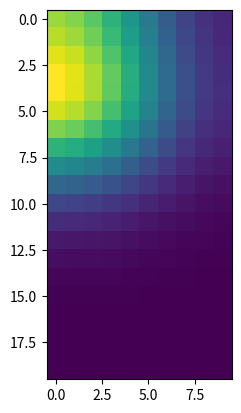

This figure's Python source:
import numpy as np
import matplotlib.pyplot as plt
import math
# A collection of all the classes currently.


# [redacted]
vortex_length = vl = 10 # Length of lattice (micro m), square
Lx, Ly, Lz = 20*vl, 10*vl, 1*vl # Length of Biofilm
dt = 1/6000 # min = 0.01 sec. Only one type of time step unlike Fozard
max_mass_cell = 14700
avg_mass_cell = 410
density_cell = 290
density_eps = 290

max_volume_fraction_cell = 0.52
diffusion_subst = 40680
diffusion_qsm = diffusion_qsi = 33300
steps_substrate = 12 #Ignored
steps_qsm = steps_qsi = 10 #Ignored

max_mass_eps = density_eps/density_cell * max_mass_cell


# Equation
half_saturation = Ks = 2.34e-3 # Value?
max_substrate_uptake_rate = Vmax = 0.046 # Value?
max_yield = 0.444 # Value?
maintenance_rate = 6e-4

Zd = 1e-6   # Down-regulated EPS production
Zu = 1e-3   # Up-regulated EPS production



### CLASSES
class Biofilm:
    # Collection of vortexes of biofilm "lattice"
    def __init__(self):
        self.length = [Lx, Ly, Lz] # Total size of biofilm lattice
        self.vortex_arr = self.init_vortex() # Collection of vortexes
        self.time_step = 0


    def init_vortex(self):
        vortex_arr = []
        [nx, ny, nz] = [ int(self.length[i] / vortex_length) for i in range(3)]
        for z in range(nz):
            for y in range(ny):
                for x in range(nx):
                    vortex_arr.append(Vortex(x, y, z))
        return vortex_arr


    def get_vortex(self, x, y, z):
        # Gets vortex from vortex_arr at pos = x, y, z
        [nx, ny, nz] = [ int(self.length[i] / vortex_length) for i in range(3)]
        if 0 <= x < nx and 0 <= y < ny and 0 <= z < nz:       
            index = nx * ny * z + nx * y + x
            return self.vortex_arr[index]
        return None


    def get_vortex_neighbours(self, vortex):
        # Neighbours when sides are touching, not when only corners
        # Returns an array of all the neighbour vortexes of the vortex input.
        neighbours = []
        [x,y,z] = vortex.get_pos()
        for pos in [[x+1,y,z], [x-1,y,z], [x,y+1,z], [x,y-1,z], [x,y,z+1], [x,y,z-1]]:
            xv, yv, zv = pos[0], pos[1], pos[2]
            vortex = self.get_vortex(xv,yv,zv)
            if vortex != None:
                neighbours.append( vortex )
        return neighbours


    def update(self):
        #Update all vortexes, which then also updates particles
        self.time_step += 1
        for vortex in self.vortex_arr:
            neigh = self.get_vortex_neighbours(vortex)
            vortex.update(neigh)



class Vortex:
    # Square compartments containing particles (Cells, EPS)
    def __init__(self, x, y, z, particle_arr=[], eps_amount=0, conc_subst=0, conc_qsm=0, conc_qsi=0):
        self.x, self.y, self.z = x, y, z #position
        self.particle_arr = particle_arr
        self.eps_amount = eps_amount
        self.conc_subst = self.cs1 = conc_subst #substrate
        self.conc_qsm = self.cqsm1 = conc_qsm #quorom sensing molecule
        self.conc_qsi = self.cqsi1 = conc_qsi #quorom sensing inhibitor


    def get_pos(self):
        return [self.x, self.y, self.z]


    def update(self, neighbours):
        # Time step. Ignore production currently, to be fixed
        # Creates variables cs1, cqsm1, cqsi1 which stores the new concentrations
        prod_subst = 0 # This should work
        prod_qsi, prod_qsm = 0, 0 #Not implemented yet

        self.conc_subst, self.conc_qsm, self.conc_qsi = cs0, cqsm0, cqsi0 = self.cs1, self.cqsm1, self.cqsi1

        #Particle and prod_subst
        for particle in self.particle_arr:
            if isinstance(particle, Particle_Cell):
                self.eps_amount += dt * (Zd * particle.num_down + Zu * particle.num_up)
                if particle.mass > max_mass_cell:
                    randf = 0.4 + 0.2*np.random.random() # 0.4 - 0.6
                    
                    new_particle = Particle_Cell( (1-ranf) * particle.mass) 
                    particle.set_mass(particle.mass * randf)
                    
                    # Distribute up cells between the particles (depending on num of cells)
                    n = particle.num_up
                    for _ in range(n):
                        tot_num_down = particle.num_down + new_particle.num_down
                        if particle.num_down / tot_num_down < np.random.random():
                            particle.create_up()
                        else:
                            new_particle.create_up()

                    particle_arr.append(new_particle)

            v = substrate_uptake_rate = Vmax * self.conc_subst / (Ks + self.conc_subst) * particle.mass
            particle.update(self.conc_subst, v)
            prod_subst -= v


        # If mass surpasses an amount, create particle from that mass
        if self.eps_amount > max_mass_eps:
            self.particle_arr.append( Particle_EPS(max_mass_eps) )
            self.eps_amount -= max_mass_eps


        # Neighbours and concentrations
        cs_neigh, cqsm_neigh, cqsi_neigh = [], [], []
        for vortex in neighbours:
            cs_neigh.append(vortex.conc_subst)
            cqsm_neigh.append(vortex.conc_qsm)
            cqsi_neigh.append(vortex.conc_qsi)

        self.cs1 = cs0 + dt*model_concentration(cs0, cs_neigh, diffusion_subst, prod_subst)
        self.cqsm1 = cqsm0 + dt*model_concentration(cqsm0, cqsm_neigh, diffusion_qsm, prod_qsi)
        self.cqsi1 = cqsi0 + dt*model_concentration(cqsi0, cqsi_neigh, diffusion_qsi, prod_qsm)



class Particle_Cell:
    def __init__(self, mass):
        self.mass = mass #changes over time
        self.num_down = math.ceil( mass / avg_mass_cell) #Down-regulated cell
        self.num_up = 0 #Up regulated cell (produces more EPS)
        
    def update(self, conc_subst, v):
        # Model eating of substrate
        self.set_mass(self.mass + dt * model_cell_mass(conc_subst, self.mass, v) )

    def get_cells(self):
        #Returns the number of cells in particle
        return self.num_down + self.num_up

    def set_mass(self, mass):
        # Creates down regulated cell automatically. Should be stochastic
        self.mass = mass
        while mass-avg_mass_cell > avg_mass_cell * self.get_cells(): 
            self.num_down += 1
        while mass+avg_mass_cell < avg_mass_cell * self.get_cells():
            if self.num_down > 0:
                self.num_down -= 1
            elif self.num_up > 0:
                self.num_up -= 1

    def create_up(self):
        self.num_down -= 1
        self.num_up += 1



class Particle_EPS:
    # Not implemented
    def __init__(self, mass):
        self.mass = mass
        return 0

    def update(self):
        # No changes are made after creation
        return 



### MODELS (Time derivatives)

def model_concentration(conc, conc_neigh_arr, diffusion_const, production = 0):
    # return derivative of concentration
    # diffusion_const = diffusion_subst, diffusion_qsi, diffusion_qsm
    D = diffusion_const
    l = vortex_length
    f = production
    n = len(conc_neigh_arr)

    dcdt = D/l**2 * (sum(conc_neigh_arr) - n*conc) + production/l**3
    return dcdt


def model_cell_mass(conc_subst, mass, v):
    # Returns the derivative of particle mass
    m = maintenance_rate
    Y = max_yield
    M = mass

    dMdt = Y * (v - m*M)
    return dMdt


### PLOT
def plot2d_subst(biofilm):
    # Plots the concentration of substance at z=0 (plate)
    Lx, Ly, Lz = biofilm.length
    z_plane = np.zeros([int(Lx/vortex_length), int(Ly/vortex_length)])
    for vortex in biofilm.vortex_arr:
        if vortex.z == 0:
            z_plane[vortex.x, vortex.y] = vortex.cs1
    plt.imshow(z_plane)
    plt.show()


def plot2d_cellmass(biofilm):
    # Plots the concentration of substance at z=0 (plate)
    Lx, Ly, Lz = biofilm.length
    Nx, Ny = int(Lx/vortex_length), int(Ly/vortex_length)
    z_plane = np.zeros([Nx, Ny])
    for vortex in biofilm.vortex_arr:
        if vortex.z == 0:
            for particle in vortex.particle_arr:
                z_plane[vortex.x, vortex.y] += particle.mass
    plt.imshow(z_plane)
    plt.show()
 
### Tests
bf = Biofilm()

vortex = bf.vortex_arr[44]
vortex.conc_subst = vortex.cs1 = 100
vortex.particle_arr = [Particle_Cell(4*avg_mass_cell)]

plot2d_cellmass(bf)
for i in range(100):
    bf.update()
plot2d_cellmass(bf)
plot2d_subst(bf)
print(vortex.particle_arr[0].mass)

